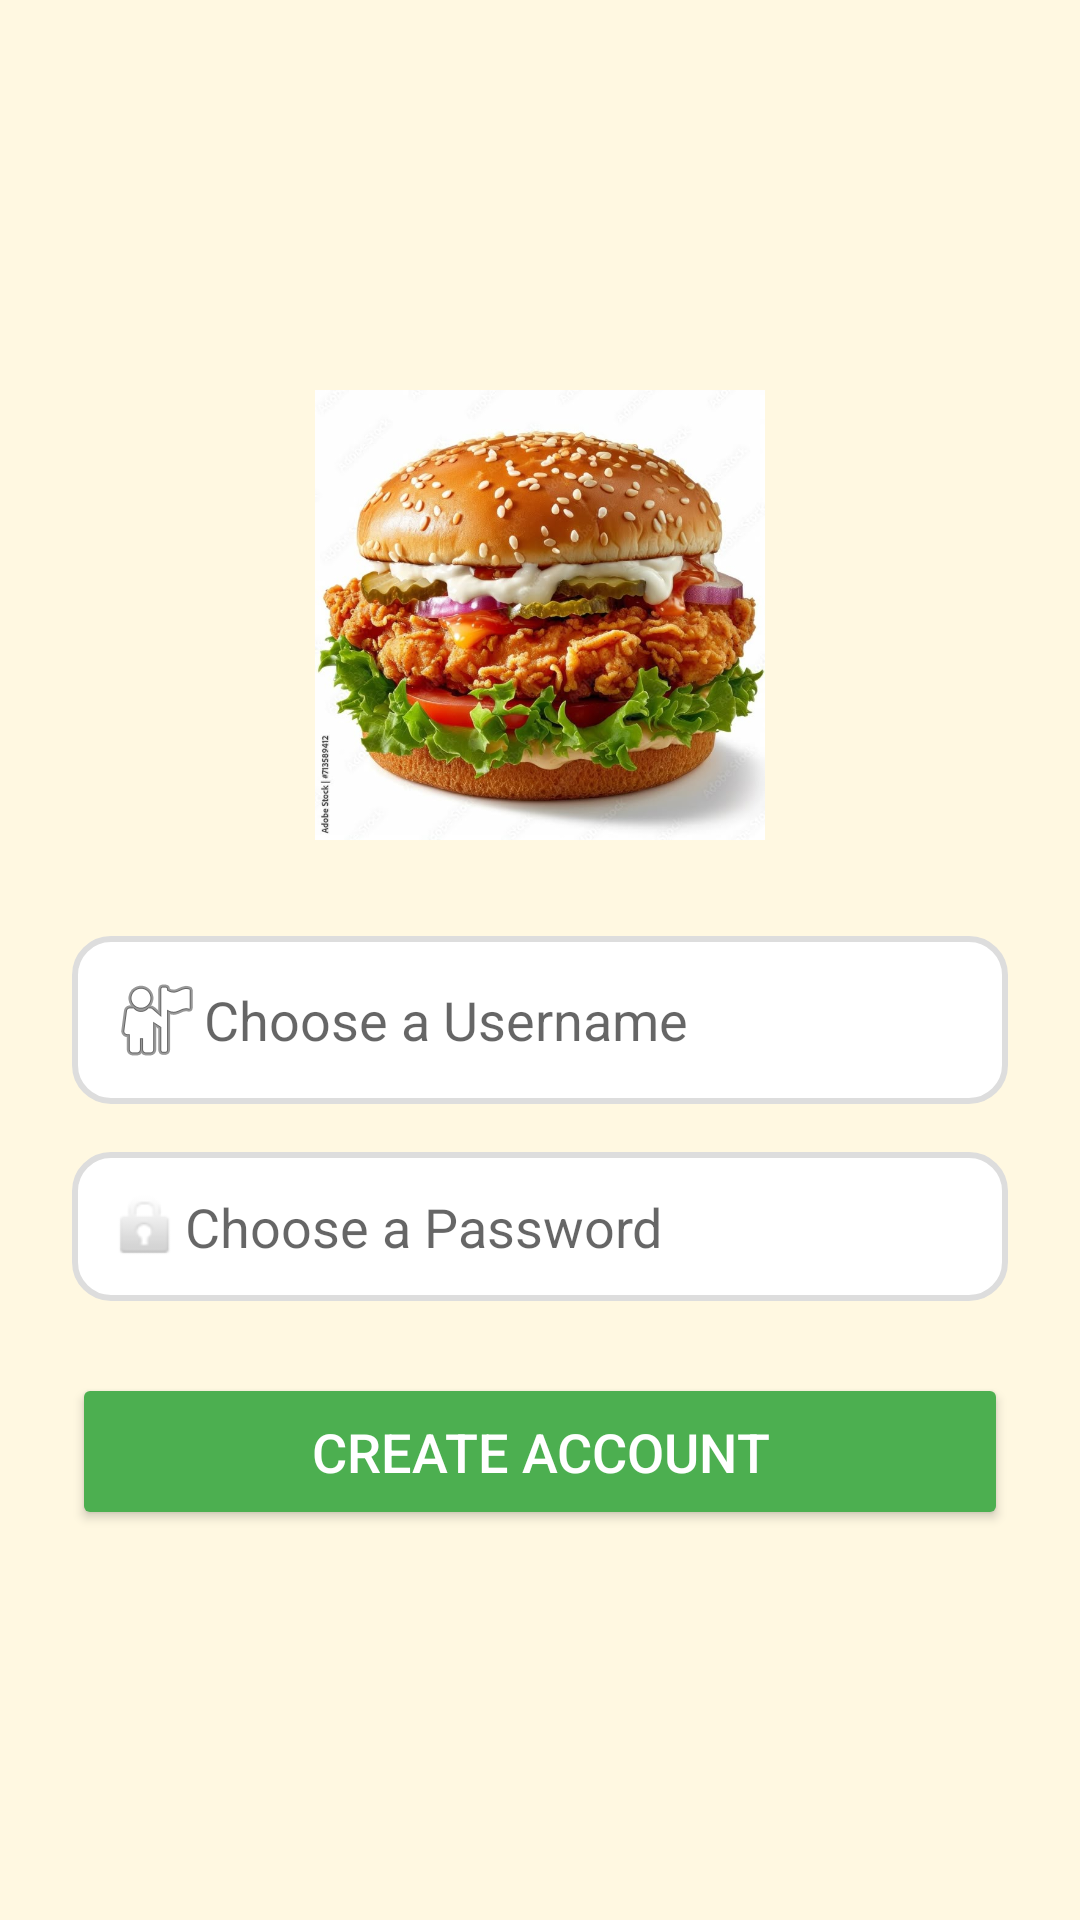

Layout XML and referenced resources for this Android screen:
<!-- AndroidManifest.xml: application theme Theme.Canteen -->
<!-- res/layout/activity_register.xml -->
<?xml version="1.0" encoding="utf-8"?>
<LinearLayout xmlns:android="http://schemas.android.com/apk/res/android"
    xmlns:tools="http://schemas.android.com/tools"
    android:layout_width="match_parent"
    android:layout_height="match_parent"
    android:orientation="vertical"
    android:padding="24dp"
    android:gravity="center"
    android:background="#FFF8E1"
    tools:context=".RegisterActivity">

    <ImageView
        android:layout_width="150dp"
        android:layout_height="150dp"
        android:src="@drawable/burger"
        android:layout_marginBottom="32dp"
        android:contentDescription="App logo" />

    <EditText
        android:id="@+id/etUsername"
        android:layout_width="match_parent"
        android:layout_height="wrap_content"
        android:hint="Choose a Username"
        android:drawableStart="@android:drawable/ic_menu_myplaces"
        android:padding="12dp"
        android:textColor="#000000"
        android:background="@drawable/edittext_bg"
        android:layout_marginBottom="16dp" />

    <EditText
        android:id="@+id/etPassword"
        android:layout_width="match_parent"
        android:layout_height="wrap_content"
        android:hint="Choose a Password"
        android:inputType="textPassword"
        android:drawableStart="@android:drawable/ic_lock_idle_lock"
        android:padding="12dp"
        android:textColor="#000000"
        android:background="@drawable/edittext_bg"
        android:layout_marginBottom="24dp" />


    <Button
        android:id="@+id/btnRegister"
        android:layout_width="match_parent"
        android:layout_height="wrap_content"
        android:text="Create Account"
        android:textSize="18sp"
        android:textColor="#FFFFFF"
        android:backgroundTint="#4CAF50"
        android:padding="14dp" />
</LinearLayout>
<!-- resources referenced by this layout -->
<resources>
  <!-- drawable burger: jpg bitmap (drawable, 97343 bytes) -->
  <!-- drawable edittext_bg (drawable) -->
  <?xml version="1.0" encoding="utf-8"?>
  <shape xmlns:android="http://schemas.android.com/apk/res/android"
      android:shape="rectangle">
  
      
      <solid android:color="#FFFFFF" />
  
      
      <stroke android:width="2dp" android:color="#DDDDDD" />
  
      
      <corners android:radius="12dp" />
  
      
      <padding android:left="4dp" android:right="4dp" android:top="4dp" android:bottom="4dp"/>
  </shape>
  <style name="Theme.Canteen" parent="Theme.MaterialComponents.DayNight.DarkActionBar">
          
          <item name="colorPrimary">@color/purple_500</item>
          <item name="colorPrimaryVariant">@color/purple_700</item>
          <item name="colorOnPrimary">@android:color/white</item>
          <item name="colorSecondary">@color/teal_200</item>
          <item name="android:windowBackground">@android:color/white</item>
      </style>
  <!-- not gathered from this repository: default colours our renderer supplied (Android Studio template values) -->
  <color name="purple_500">#FF6200EE</color>
  <color name="purple_700">#FF3700B3</color>
  <color name="teal_200">#FF03DAC5</color>
</resources>
